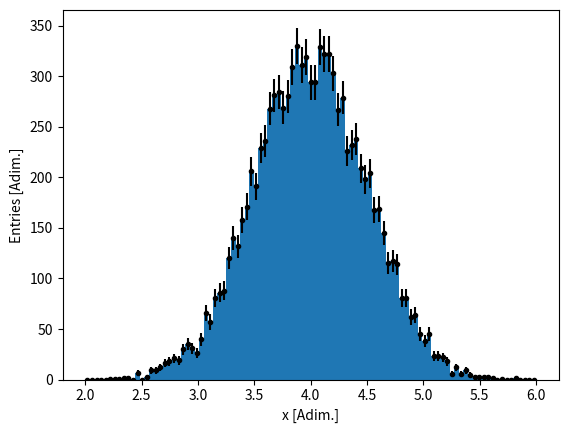

Reproduce this figure in Python.
# -*- coding: utf-8 -*-
"""
Created on Tue Aug  6 20:58:56 2024

[redacted]
"""

# imports
import scipy.stats as stats
import matplotlib.pyplot as plt
import numpy as np

# histogram characteristics
bins = 30
mu = 4
sigma = 0.5
num_samples = 10000

# generate bins of histogram
bins = np.linspace(mu - 4*sigma, mu + 4*sigma, 100)

# generate gaussian random variables
p = stats.norm.rvs(scale=sigma, loc=mu, size=num_samples)

# convert histogram to errorbar plot (x-axis = bins and y-axis = hist)
hist, bins = np.histogram(p, bins=bins)

# half the bin width
bin_width = (bins[1] - bins[0]) / 2

# this calculation is done so points are plotted in the middle of histogram bin
bins_c = [ i + bin_width for i in bins[:-1] ]

# Plot of histogram and equivalent errorbar plot (that we can fit)
plt.figure(1)
plt.clf()
plt.hist(p, bins=bins)
plt.errorbar(bins_c, hist, yerr=np.sqrt(hist), color="k", fmt='.')
plt.xlabel("x [Adim.]")
plt.ylabel("Entries [Adim.]")